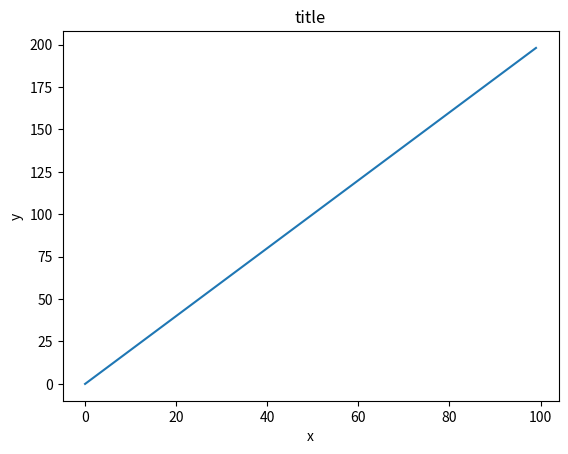
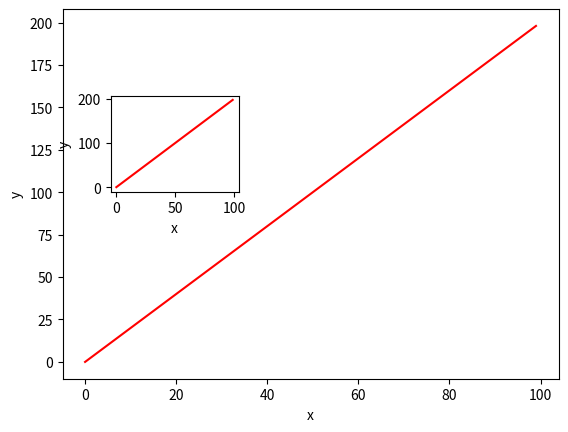
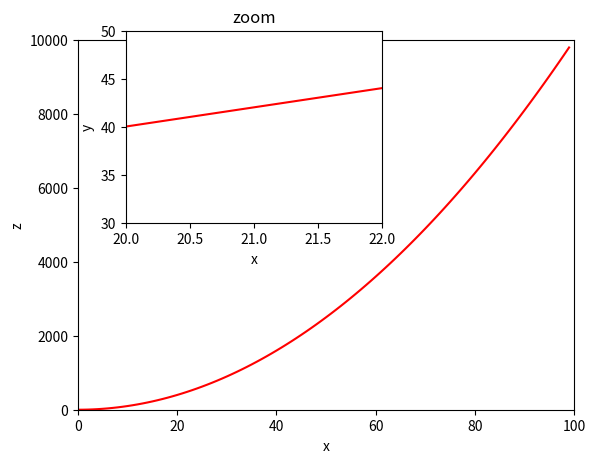
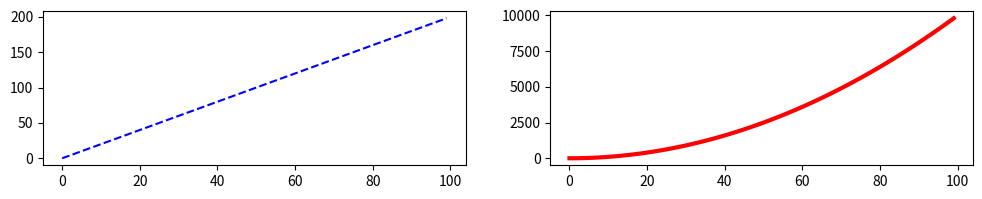

Source code (Python) for these figures, in order:
import numpy as np
import matplotlib.pyplot as plt
# import matplotlib.gridspec as gridspec

x = np.arange(0, 100)
y = x * 2
z = x ** 2

# plt.show after every plot command

# EXERCISE 1
fig = plt.figure()
# ax = fig.add_axes([0, 0, 1, 1])    Doesn't work outside of jupyter for this size
ax = fig.add_subplot(1, 1, 1)
ax.plot(x, y)
ax.set_xlabel('x')
ax.set_ylabel('y')
ax.set_title('title')


# EXERCISE 2
fig = plt.figure()
ax1 = fig.add_subplot(1, 1, 1)
ax2 = fig.add_axes([.2, .5, .2, .2])
# ax1 = plt.subplot2grid((1, 1), (0, 0))
# ax2 = plt.subplot2grid((5, 5), (1, 1))
ax1.plot(x, y, color="red")
ax1.set_xlabel('x')
ax1.set_ylabel('y')
ax2.plot(x, y, color="red")
ax2.set_xlabel('x')
ax2.set_ylabel('y')
plt.show()


# EXERCISE 3
fig = plt.figure()
ax3 = fig.add_subplot(1, 1, 1)
ax3.plot(x, z, color="red")
ax3.set_xlim(0, 100)
ax3.set_ylim(0, 10000)
ax3.set_xlabel('x')
ax3.set_ylabel('z')
ax4 = fig.add_axes([.2, .5, .4, .4])
ax4.plot(x, y, color="red")
ax4.set_xlim(20, 22)
ax4.set_ylim(30, 50)
ax4.set_xlabel('x')
ax4.set_ylabel('y')
ax4.set_title('zoom')
plt.show()


# EXERCISE 4
# fig = plt.figure()     not necessary?
fig, axes = plt.subplots(nrows=1, ncols=2, figsize=(12, 2))
axes[0].plot(x, y, color="blue", ls="--")
axes[1].plot(x, z, color="red", lw=3)
plt.show()
